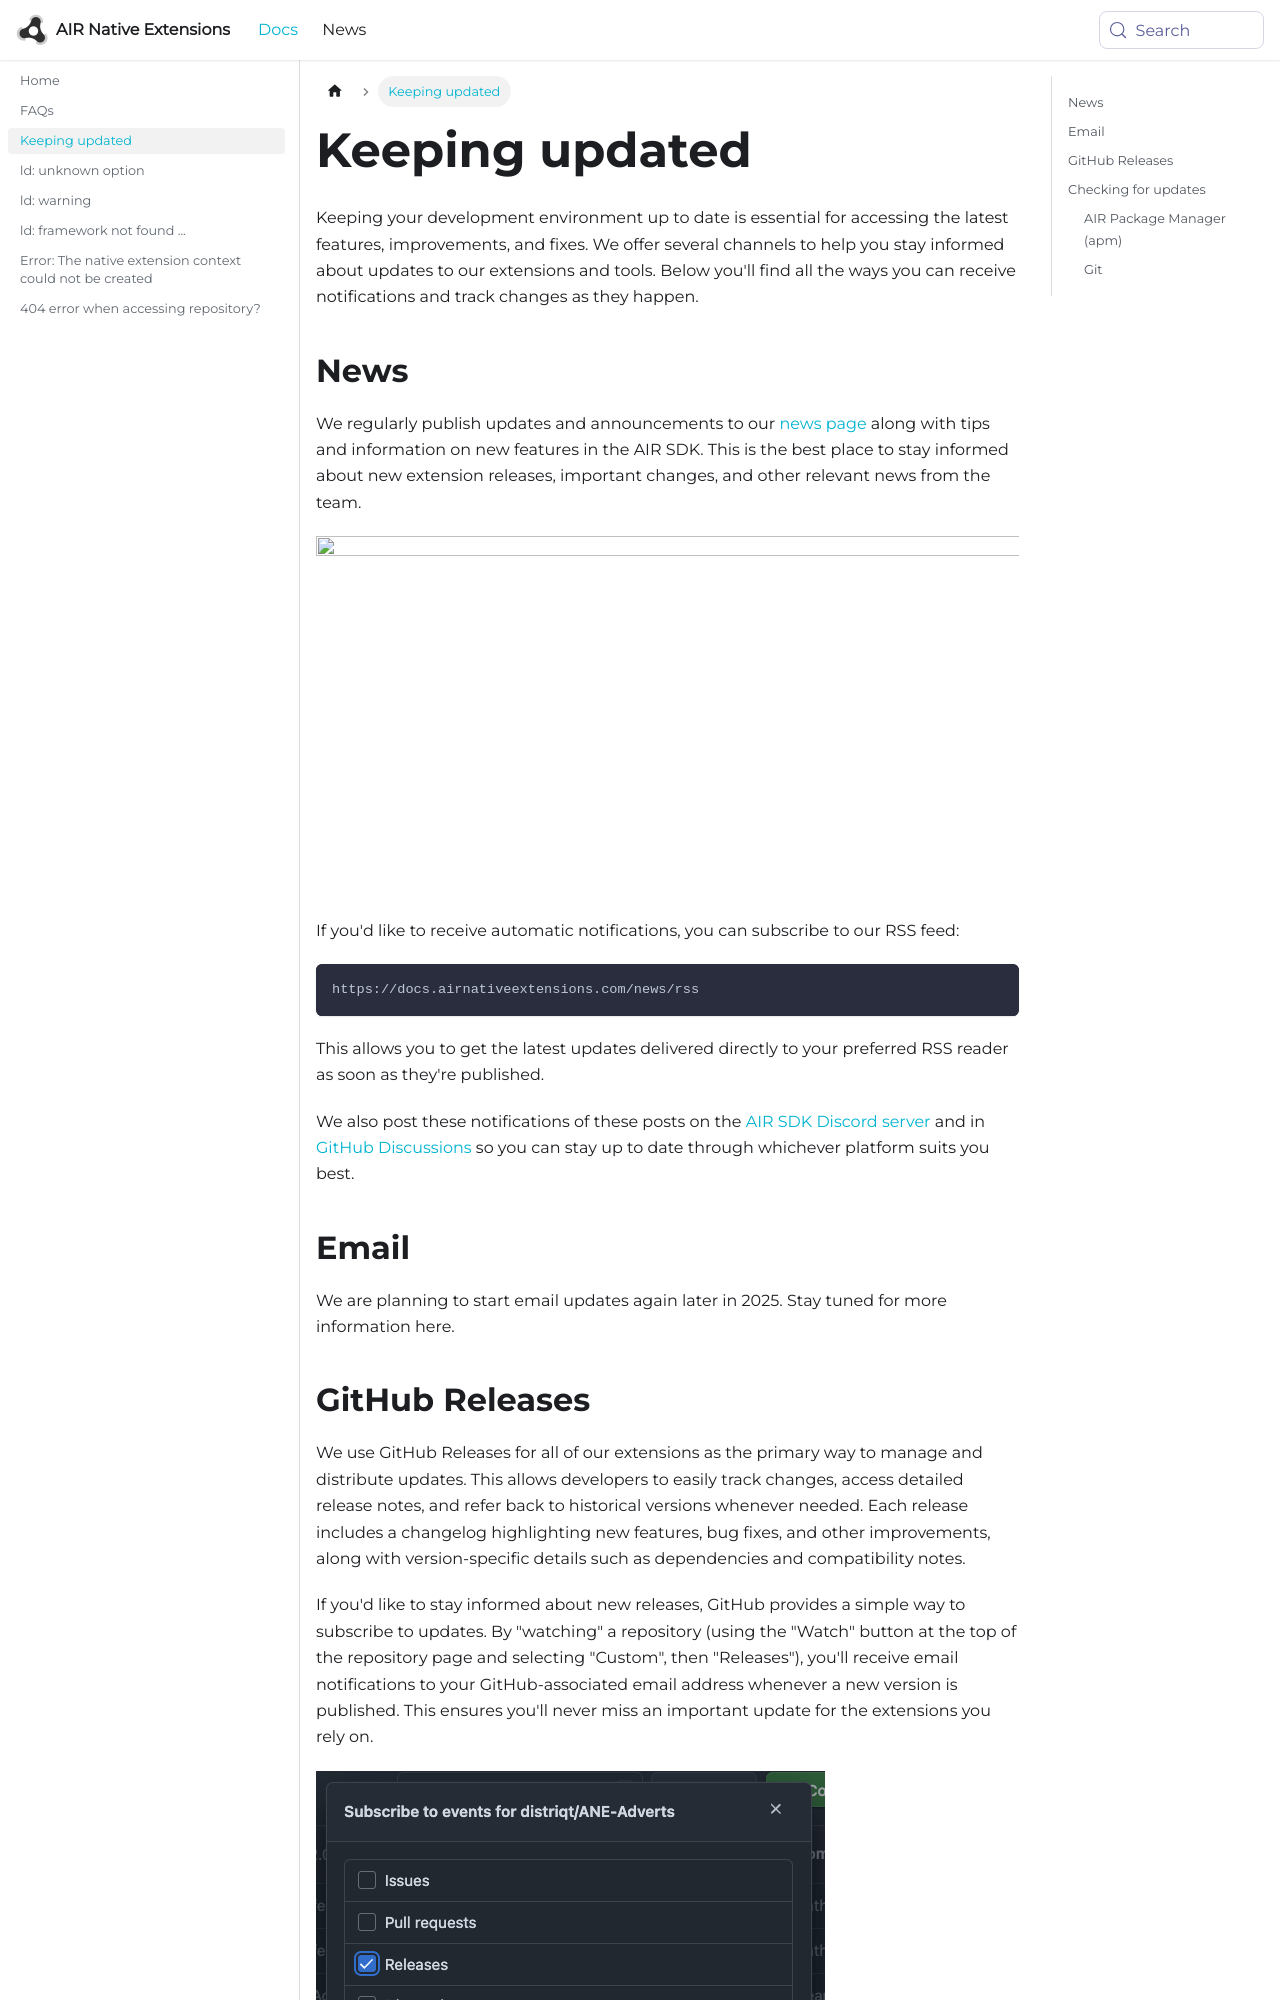

repository: airnativeextensions/nativeextensions-documentation · page: docs/faqs/updates/index.html · generator: docusaurus

---
title: "Keeping updated"
---

Keeping your development environment up to date is essential for accessing the latest features, improvements, and fixes. We offer several channels to help you stay informed about updates to our extensions and tools. Below you'll find all the ways you can receive notifications and track changes as they happen.


## News

We regularly publish updates and announcements to our [news page](https://docs.airnativeextensions.com/news/) along with tips and information on new features in the AIR SDK. This is the best place to stay informed about new extension releases, important changes, and other relevant news from the team.

![](images/news.png)

If you'd like to receive automatic notifications, you can subscribe to our RSS feed: 
```
https://docs.airnativeextensions.com/news/rss
```

This allows you to get the latest updates delivered directly to your preferred RSS reader as soon as they're published.

We also post these notifications of these posts on the [AIR SDK Discord server](https://discord.gg/6KMBbXcB) and in [GitHub Discussions](https://github.com/airsdk/Adobe-Runtime-Support/discussions/3459) so you can stay up to date through whichever platform suits you best.


## Email

We are planning to start email updates again later in 2025. Stay tuned for more information here.
